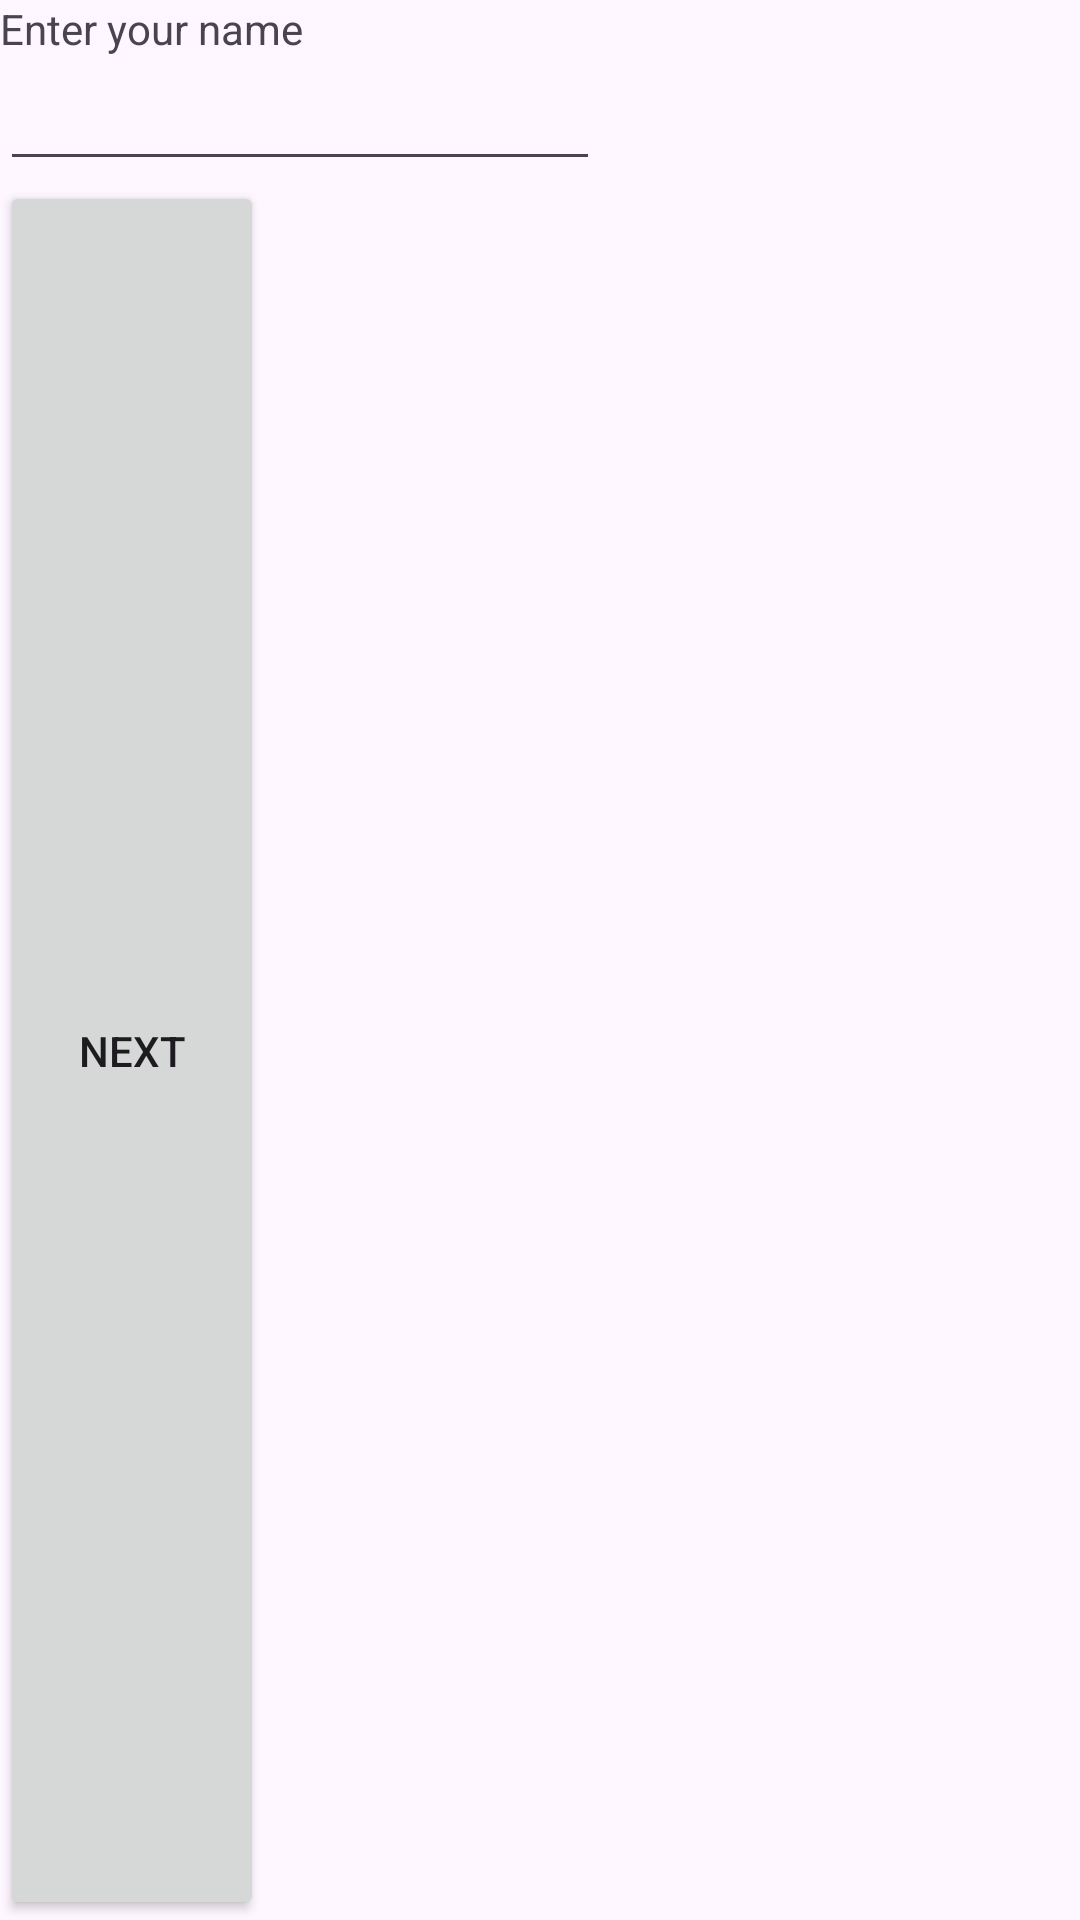

Layout XML and referenced resources for this Android screen:
<!-- AndroidManifest.xml: application theme Theme.AndroidLabs2 -->
<!-- res/layout/activity_main.xml -->
<?xml version="1.0" encoding="utf-8"?>
<LinearLayout xmlns:android="http://schemas.android.com/apk/res/android"
    xmlns:app="http://schemas.android.com/apk/res-auto"
    xmlns:tools="http://schemas.android.com/tools"
    android:layout_width="match_parent"
    android:layout_height="wrap_content"
    android:orientation="vertical"
    tools:context=".MainActivity">

    <TextView
        android:id="@+id/enterName"
        android:layout_width="wrap_content"
        android:layout_height="wrap_content"
        android:text="@string/Enter_your_name">
    </TextView>

    <EditText
        android:id="@+id/namePlace"
        android:layout_width="200dp"
        android:layout_height="wrap_content">
    </EditText>

    <Button
        android:id="@+id/nextbtn"
        android:layout_width="wrap_content"
        android:layout_height="match_parent"
        android:text="@string/Next">
    </Button>

</LinearLayout>
<!-- resources referenced by this layout -->
<resources>
  <string name="Enter_your_name">Enter your name</string>
  <string name="Next">Next</string>
  <style name="Theme.AndroidLabs2" parent="Base.Theme.AndroidLabs2" />
  <style name="Base.Theme.AndroidLabs2" parent="Theme.Material3.DayNight.NoActionBar">
          
          
      </style>
</resources>
